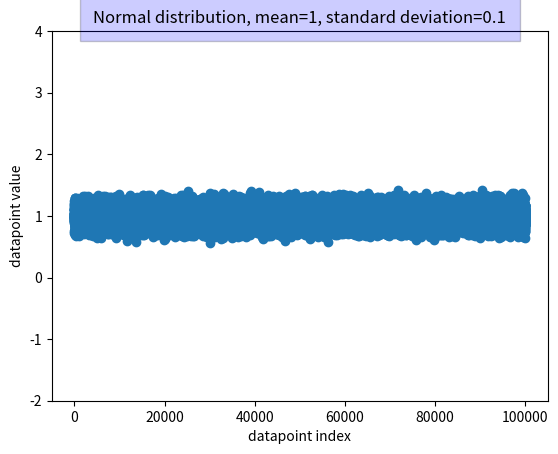

The matplotlib source for this figure: (Note: this script raises an exception after producing the figure.)
import numpy as np
import matplotlib.pyplot as plt

nb_data = 100000
mean = 1
# standard deviation
std = 0.1

style = {"facecolor": "blue", "alpha": 0.2, "pad": 10}
x = np.random.normal(loc=mean, scale=std, size=nb_data)
plt.plot(range(nb_data), x, "o")
title = f"Normal distribution, mean={mean}, standard deviation={std}"
plt.xlabel("datapoint index")
plt.ylabel("datapoint value")
plt.ylim([-2, 4])
plt.title(title, bbox=style)
plt.savefig(f"classic_distributions/normal_m_{mean}_std_{std}.pdf")
plt.close()

nbins = 50
plt.hist(x, bins=nbins)
title_hist = "Histogram " + title
plt.xlabel("datapoint value")
plt.ylabel("number of occurrences")
plt.xlim([-1, 3])
plt.title(title, bbox=style)
plt.savefig(f"classic_distributions/hist_normal_m_{mean}_std_{std}.pdf")
plt.close()
